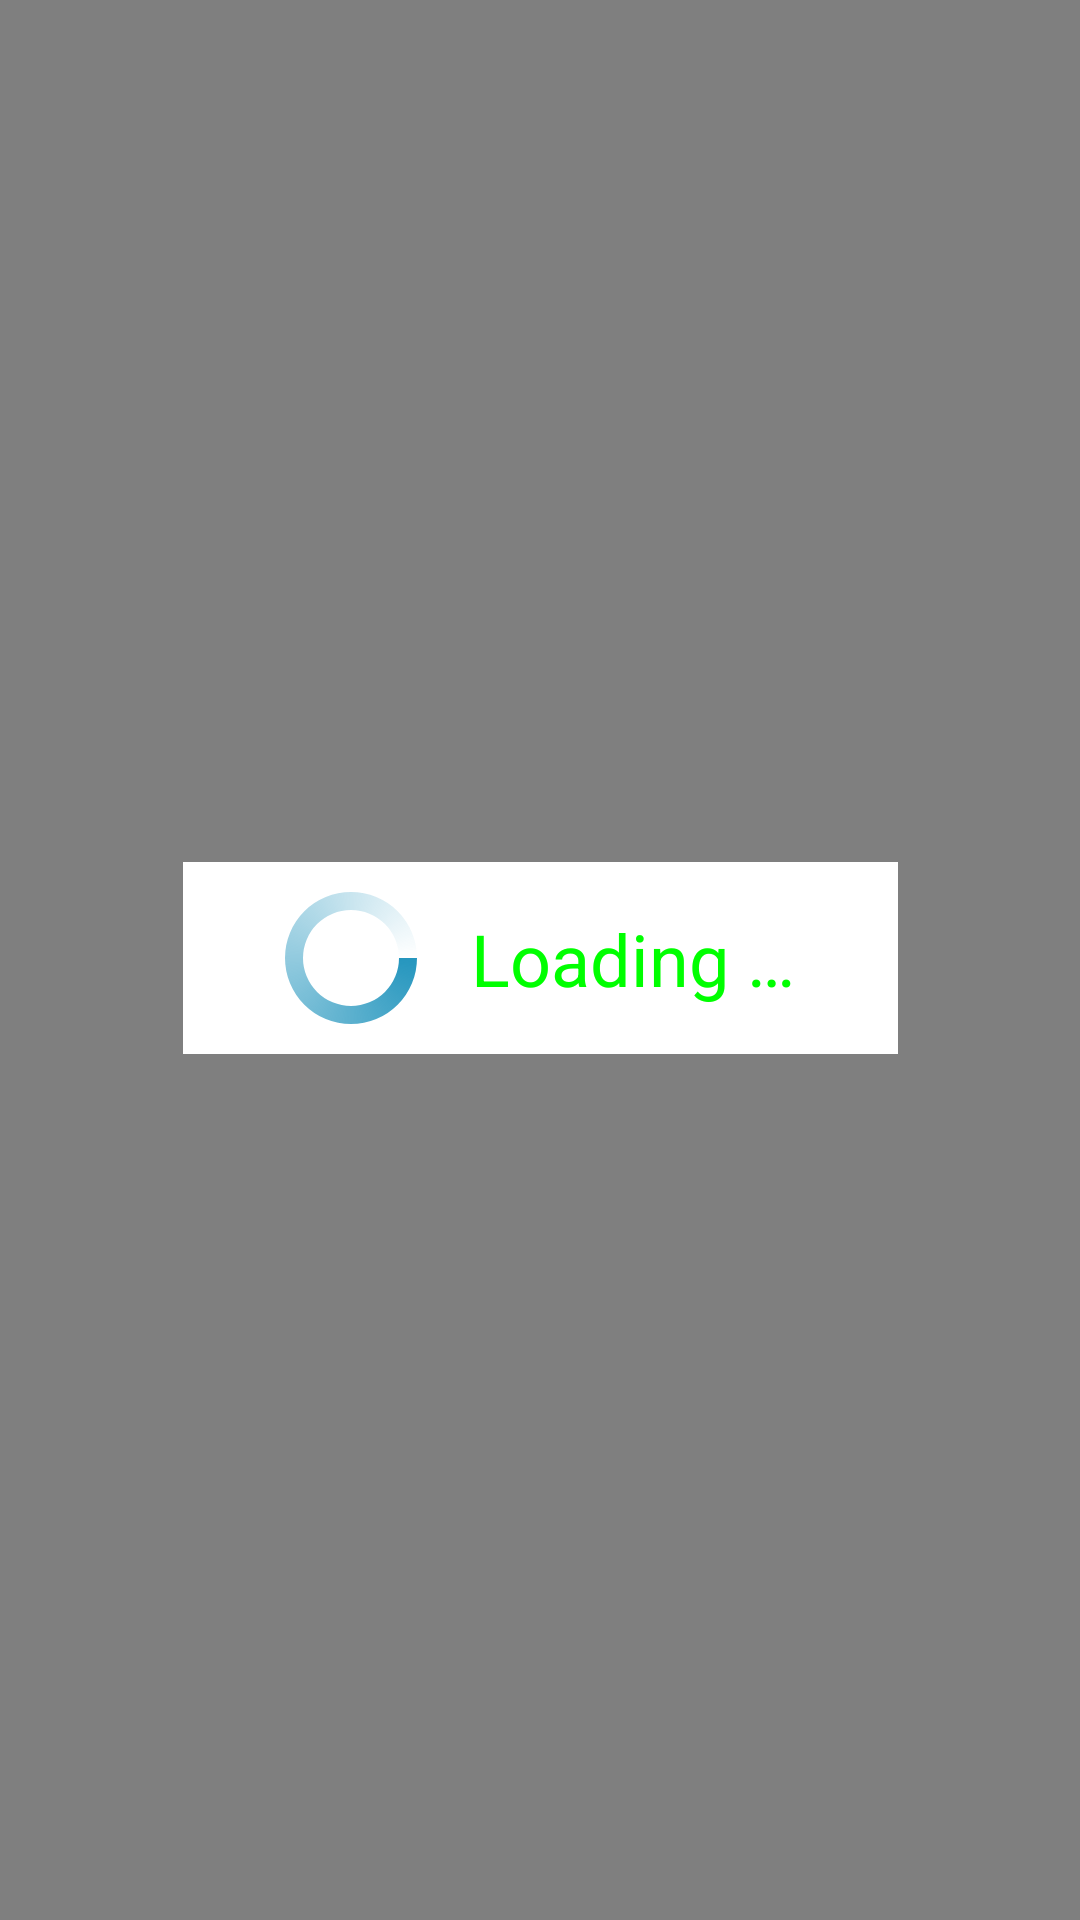

Here is an Android app screen rendered from its layout file. Give the layout XML and the strings, colors and styles it references.
<!-- AndroidManifest.xml: application theme Theme.KaniniStocksApplication -->
<!-- res/layout/loading_screen.xml -->
<?xml version="1.0" encoding="utf-8"?>
<androidx.constraintlayout.widget.ConstraintLayout xmlns:android="http://schemas.android.com/apk/res/android"
    xmlns:app="http://schemas.android.com/apk/res-auto"
    xmlns:tools="http://schemas.android.com/tools"
    android:background="#80000000"
    android:layout_width="match_parent"
    android:layout_height="match_parent">



    <androidx.constraintlayout.widget.ConstraintLayout
        android:id="@+id/constraintLayout"
        android:layout_width="wrap_content"
        android:layout_height="wrap_content"
        android:background="@color/white"
        app:layout_constraintBottom_toBottomOf="parent"
        app:layout_constraintEnd_toEndOf="parent"
        app:layout_constraintStart_toStartOf="parent"
        app:layout_constraintTop_toTopOf="parent"
        app:layout_constraintVertical_bias="0.499">

        <TextView
            android:id="@+id/textView4"
            android:layout_width="wrap_content"
            android:layout_height="wrap_content"
            android:layout_marginEnd="16dp"
            android:text="Loading …"
            android:textColor="#00ff00"
            android:textSize="24sp"
            app:layout_constraintBottom_toBottomOf="parent"
            app:layout_constraintEnd_toEndOf="parent"
            app:layout_constraintHorizontal_bias="0.84"
            app:layout_constraintStart_toStartOf="parent"
            app:layout_constraintTop_toTopOf="parent" />

        <ProgressBar
            android:id="@+id/progressBar2"
            style="?android:attr/progressBarStyle"
            android:layout_width="wrap_content"
            android:layout_height="wrap_content"
            android:layout_marginStart="32dp"
            android:layout_marginTop="8dp"
            android:layout_marginEnd="16dp"
            android:layout_marginBottom="8dp"
            android:clickable="false"
            android:indeterminateDrawable="@drawable/progress_bg"
            app:layout_constraintBottom_toBottomOf="parent"
            app:layout_constraintEnd_toStartOf="@+id/textView4"
            app:layout_constraintStart_toStartOf="parent"
            app:layout_constraintTop_toTopOf="parent" />

    </androidx.constraintlayout.widget.ConstraintLayout>

</androidx.constraintlayout.widget.ConstraintLayout>
<!-- resources referenced by this layout -->
<resources>
  <!-- drawable progress_bg (drawable-v24) -->
  <?xml version="1.0" encoding="utf-8"?>
  <rotate
      xmlns:android="http://schemas.android.com/apk/res/android"
      android:fromDegrees="0"
      android:pivotX="50%"
      android:pivotY="50%"
      android:toDegrees="1080">
  
      
      <shape
          android:innerRadiusRatio="3"
          android:shape="ring"
          android:thicknessRatio="8"
          android:useLevel="false">
  
          
          <size
              android:width="76dip"
              android:height="76dip" />
  
          
          <gradient
              android:angle="0"
              android:endColor="#00ffffff"
              android:startColor="#2596be"
              android:type="sweep"
              android:useLevel="false" />
      </shape>
  
  </rotate>
  <style name="Theme.KaniniStocksApplication" parent="Theme.MaterialComponents.DayNight.DarkActionBar">
          
          <item name="colorPrimary">@color/purple_500</item>
          <item name="colorPrimaryVariant">@color/purple_700</item>
          <item name="colorOnPrimary">@color/white</item>
          
          <item name="colorSecondary">@color/teal_200</item>
          <item name="colorSecondaryVariant">@color/teal_700</item>
          <item name="colorOnSecondary">@color/black</item>
          
          <item name="android:statusBarColor" tools:targetApi="l">?attr/colorPrimaryVariant</item>
          
      </style>
  <!-- not gathered from this repository: default colours our renderer supplied (Android Studio template values) -->
  <color name="purple_500">#FF6200EE</color>
  <color name="purple_700">#FF3700B3</color>
  <color name="teal_200">#FF03DAC5</color>
  <color name="teal_700">#FF018786</color>
  <color name="black">#FF000000</color>
  <color name="white">#FFFFFFFF</color>
</resources>
